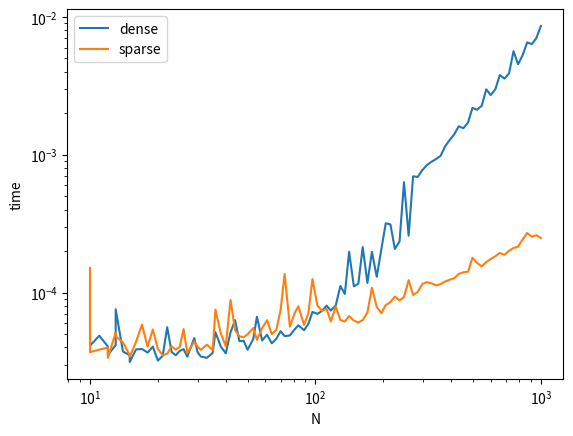

Recreate this plot in Python.
import numpy as np
import scipy
import scipy.sparse
import scipy.sparse.linalg
import matplotlib.pyplot as plt
import time

def construct_laplace_matrix_1d(N, h):
    e = np.ones(N)
    diagonals = [e, -2*e, e]
    offsets = [-1, 0, 1]
    L = scipy.sparse.spdiags(diagonals, offsets, N, N) / h**2
    return L

def construct_laplace_matrix_2d(N, h):
    L = construct_laplace_matrix_1d(N, h)
    I = scipy.sparse.eye(N)
    return scipy.sparse.kron(L, I) + scipy.sparse.kron(I, L)

def solve_poisson_dirichelet():
    N = 100
    x = np.linspace(0, 1, N)
    h = x[1]-x[0]
    x_interior = x[1:-1]
    L = construct_laplace_matrix_1d(N-2, h)
    b = -np.ones(N-2)
    y_interior = np.linalg.solve(L.toarray(), b)
    y = np.concatenate(([0], y_interior, [0]))
    y_exact = 0.5*x - 0.5*x**2

    plt.clf()
    plt.plot(x, y, label='FD')
    plt.plot(x, y_exact, label='exact')
    plt.xlabel('x')
    plt.ylabel('y')
    plt.legend()
    plt.show()

def solve_poisson_neumann():
    N = 100
    x = np.linspace(0, 1, N)
    h = x[1]-x[0]
    x_interior = x[1:-1]
    L = construct_laplace_matrix_1d(N-2, h).toarray()
    L[-1,-1] /= 2.0
    b = -np.ones(N-2)
    y_interior = np.linalg.solve(L, b)
    y = np.concatenate(([0], y_interior, [y_interior[-1]]))
    y_exact = x - 0.5*x**2

    plt.clf()
    plt.plot(x, y, label='FD')
    plt.plot(x, y_exact, label='exact')
    plt.xlabel('x')
    plt.ylabel('y')
    plt.legend()
    plt.show()


def solve_laplace_2d():
    N = 100
    x = np.linspace(-1, 1, N)
    h = x[1]-x[0]
    [xx, yy] = np.meshgrid(x[1:-1], x[1:-1])
    x = xx.reshape(-1)
    y = yy.reshape(-1)
    L = construct_laplace_matrix_2d(N-2, h)
    b = -np.ones_like(x)
    u = scipy.sparse.linalg.spsolve(L, b)
    u_exact = 0.5 - 0.5*x**2

    for k in range(1,100,2):
        u_exact -= 16.0/np.pi**3*np.sin(k*np.pi*(1+x)/2)/(k**3*np.sinh(k*np.pi))*(np.sinh(k*np.pi*(1+y)/2)+np.sinh(k*np.pi*(1-y)/2))

    error = np.linalg.norm(u_exact - u)/np.linalg.norm(u_exact)

    print('error is {}'.format(error))

    plt.clf()
    plt.imshow(u.reshape((N-2, N-2)))
    plt.show()



def compare_dense_and_sparse():
    Ns = (10**np.linspace(1, 3, 100)).astype('int')
    time_sparse = np.empty_like(Ns, dtype='float64')
    time_dense = np.empty_like(Ns, dtype='float64')
    for i,N in enumerate(Ns):
        print(N)
        x = np.linspace(0, 1, N)
        h = x[1]-x[0]
        x_interior = x[1:-1]
        L = construct_laplace_matrix_1d(N-2, h).tocsr()
        b = -np.ones(N-2)
        L_dense = L.toarray()
        t0 = time.perf_counter()
        y_interior_sparse = scipy.sparse.linalg.spsolve(L, b)
        t1 = time.perf_counter()
        time_sparse[i] = t1-t0
        t0 = time.perf_counter()
        y_interior_dense = scipy.linalg.solve(L_dense, b)
        t1 = time.perf_counter()
        time_dense[i] = t1-t0



    plt.clf()
    plt.loglog(Ns, time_dense, label='dense')
    plt.loglog(Ns, time_sparse, label='sparse')
    plt.xlabel('N')
    plt.ylabel('time')
    plt.legend()
    plt.show()


if __name__ == '__main__':
    compare_dense_and_sparse()

